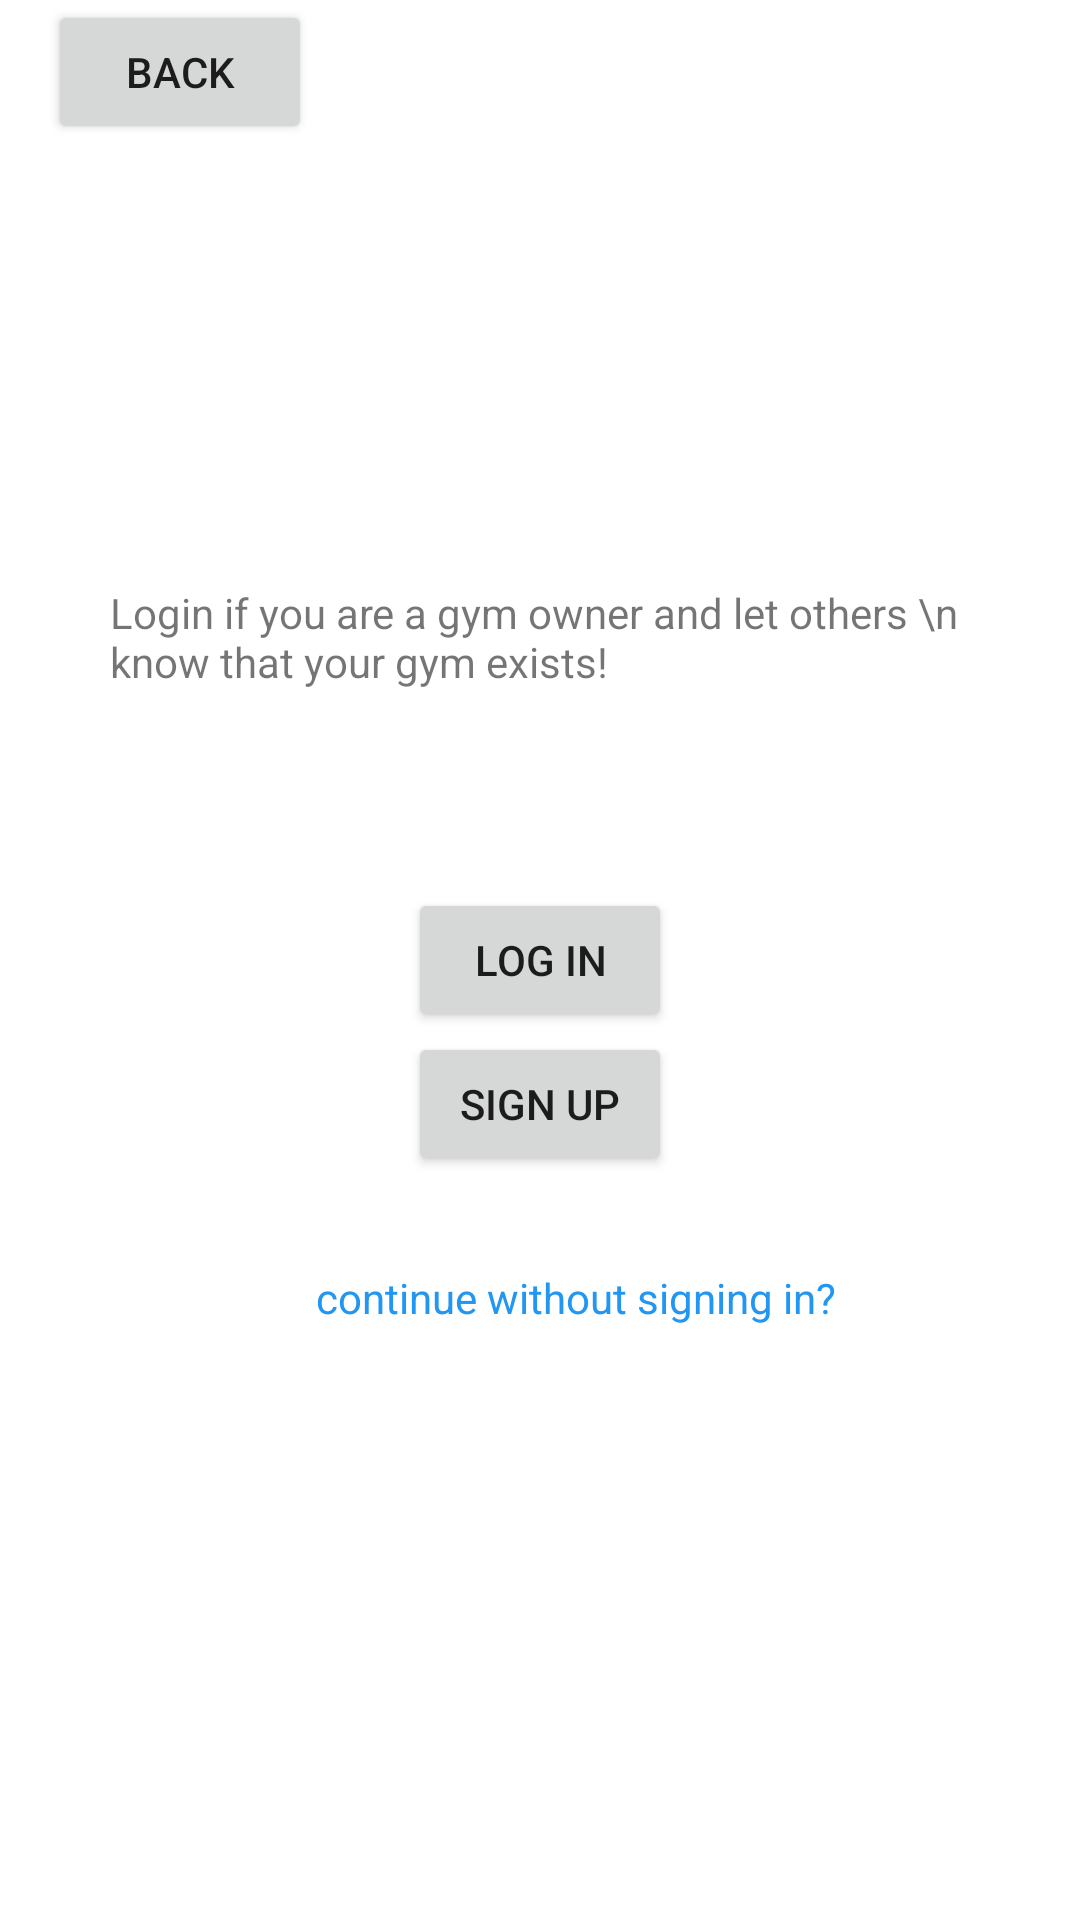

Android layout source for this screen:
<!-- AndroidManifest.xml: application theme Theme.VIVAPAINNoPainNoGain -->
<!-- res/layout/activity_gym_authentication.xml -->
<?xml version="1.0" encoding="utf-8"?>
<RelativeLayout xmlns:android="http://schemas.android.com/apk/res/android"
    xmlns:app="http://schemas.android.com/apk/res-auto"
    xmlns:tools="http://schemas.android.com/tools"
    android:layout_width="match_parent"
    android:layout_height="match_parent"
    tools:context=".GymOwnerAuthentication">

    <Button
        android:id="@+id/login"
        android:layout_width="wrap_content"
        android:layout_height="wrap_content"
        android:layout_centerInParent="true"
        android:text="@string/log_in" />

    <Button
        android:id="@+id/signup"
        android:layout_width="wrap_content"
        android:layout_height="wrap_content"
        android:layout_below="@id/login"
        android:layout_centerHorizontal="true"
        android:text="@string/sign_up" />

    <Button
        android:id="@+id/BackBtn"
        android:layout_width="wrap_content"
        android:layout_height="wrap_content"
        android:layout_marginStart="16dp"
        android:text="Back"
        app:layout_constraintStart_toStartOf="parent"
        app:layout_constraintTop_toTopOf="parent" />

    <ImageView
        android:id="@+id/imageView7"
        android:layout_width="wrap_content"
        android:layout_height="wrap_content"
        android:layout_above="@+id/login"
        android:layout_alignStart="@+id/login"
        android:layout_alignEnd="@+id/login"
        android:layout_marginStart="-55dp"
        android:layout_marginTop="20dp"
        android:layout_marginEnd="-54dp"
        android:layout_marginBottom="151dp"
        app:srcCompat="@drawable/onlylogoviva" />

    <TextView
        android:id="@+id/textView23"
        android:layout_width="291dp"
        android:layout_height="wrap_content"
        android:layout_above="@+id/login"
        android:layout_alignStart="@+id/imageView7"
        android:layout_alignEnd="@+id/imageView7"
        android:layout_marginStart="-45dp"
        android:layout_marginEnd="-45dp"
        android:layout_marginBottom="66dp"
        android:text="Login if you are a gym owner and let others \n                 know that your gym exists!" />

    <TextView
        android:id="@+id/continueWithoutSignup"
        android:layout_width="181dp"
        android:layout_height="wrap_content"
        android:layout_below="@+id/signup"
        android:layout_alignStart="@+id/signup"
        android:layout_alignEnd="@+id/signup"
        android:layout_marginStart="-31dp"
        android:layout_marginTop="31dp"
        android:layout_marginEnd="-57dp"
        android:text="continue without signing in?"
        android:textColor="#2196F3" />


</RelativeLayout>
<!-- resources referenced by this layout -->
<resources>
  <!-- drawable onlylogoviva: png bitmap (mipmap-xhdpi, 4570 bytes) -->
  <string name="log_in">Log in</string>
  <string name="sign_up">Sign up</string>
  <style name="Theme.VIVAPAINNoPainNoGain" parent="Theme.MaterialComponents.DayNight.DarkActionBar">
          
          <item name="colorPrimary">@color/purple_500</item>
          <item name="colorPrimaryVariant">@color/purple_700</item>
          <item name="colorOnPrimary">@color/white</item>
          
          <item name="colorSecondary">@color/teal_200</item>
          <item name="colorSecondaryVariant">@color/teal_700</item>
          <item name="colorOnSecondary">@color/black</item>
          
          <item name="android:statusBarColor" tools:targetApi="l">?attr/colorPrimaryVariant</item>
          
      </style>
  <color name="purple_500">#FF6200EE</color>
  <color name="purple_700">#FF3700B3</color>
  <color name="white">#FFFFFFFF</color>
  <color name="teal_200">#FF03DAC5</color>
  <color name="teal_700">#FF018786</color>
  <color name="black">#FF000000</color>
</resources>
